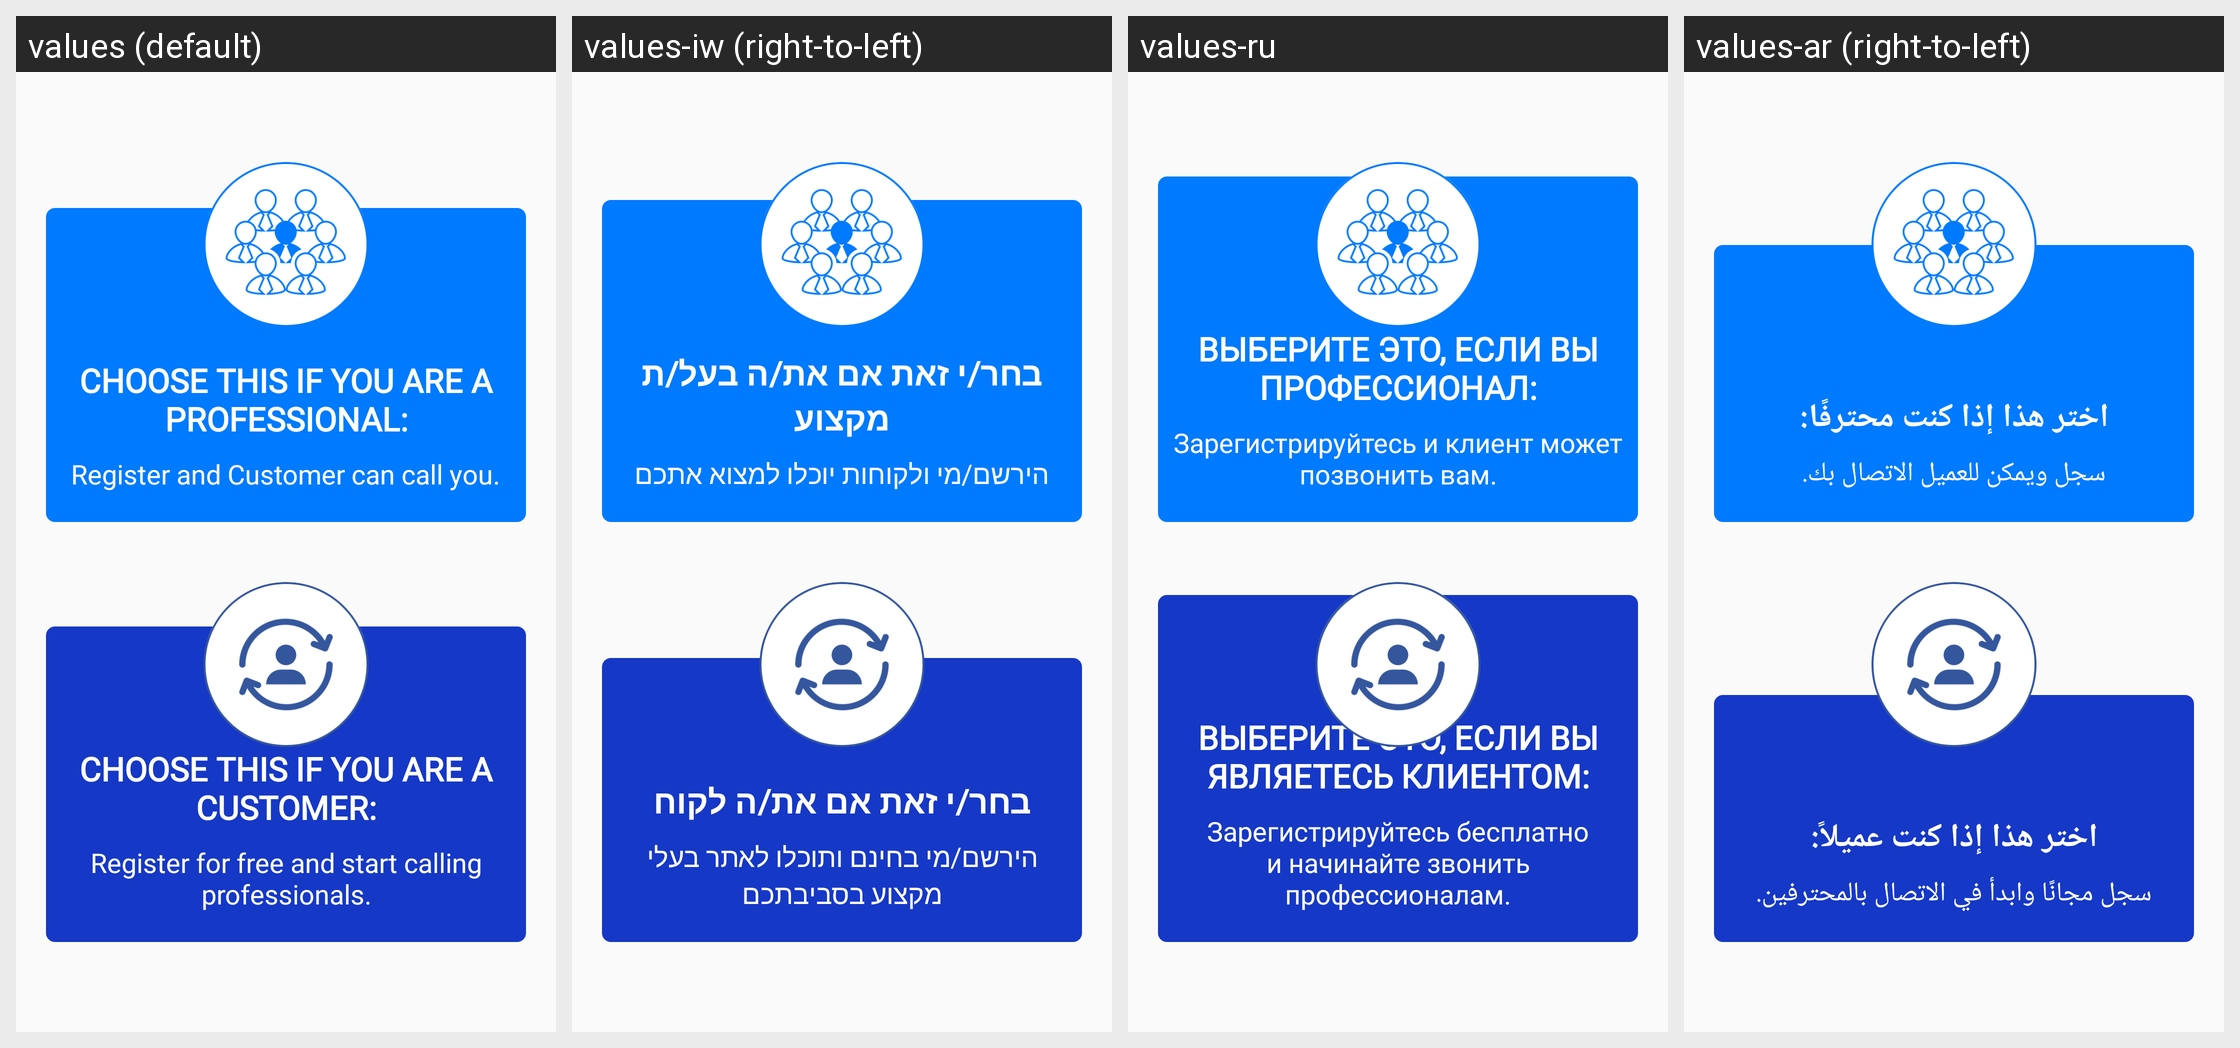

Strings drawn on this Android screen and how each of the app's shown locales translates them:
Android screen res/layout/activity_user_type.xml rendered under 4 locales, left to right: values (default), values-iw (right-to-left), values-ru, values-ar (right-to-left). Device: Nexus 5 (rendered at 1080×1920; each locale shown at half size, 540×960, under a caption strip naming it); theme AppTheme.
Other locales in the repository, not shown: values-de, values-es, values-fr, values-zh.
Strings drawn on this screen, with the default value and each locale's value (text and hints the layout hard-codes, and strings that could not be matched under every locale, appear in the picture but are not listed):

lbl_professional_selection
  values: Choose this if you are a professional:
  values-iw: בחר/י זאת אם את/ה בעל/ת מקצוע
  values-ru: Выберите это, если вы профессионал:
  values-ar: اختر هذا إذا كنت محترفًا:

lbl_professional_sub_selection
  values: Register and Customer can call you.
  values-iw: הירשם/מי ולקוחות יוכלו למצוא אתכם
  values-ru: Зарегистрируйтесь и клиент может позвонить вам.
  values-ar: سجل ويمكن للعميل الاتصال بك.

lbl_customer_selection
  values: Choose this if you are a customer:
  values-iw: בחר/י זאת אם את/ה לקוח
  values-ru: Выберите это, если вы являетесь клиентом:
  values-ar: اختر هذا إذا كنت عميلاً:

lbl_customer_sub_selection
  values: Register for free and start calling professionals.
  values-iw: הירשם/מי בחינם ותוכלו לאתר בעלי מקצוע בסביבתכם
  values-ru: Зарегистрируйтесь бесплатно и начинайте звонить профессионалам.
  values-ar: سجل مجانًا وابدأ في الاتصال بالمحترفين.
